Run: headless pygame with SDL's dummy video driver; simulated clock (each Clock.tick advances the game by its frame time, no real sleeping); random seed 0; keys injected as events and as key.get_pressed() state; mouse plan: one left click at the window centre at the start of phase 2, then a move to the lower-right quarter at the start of phase 3.
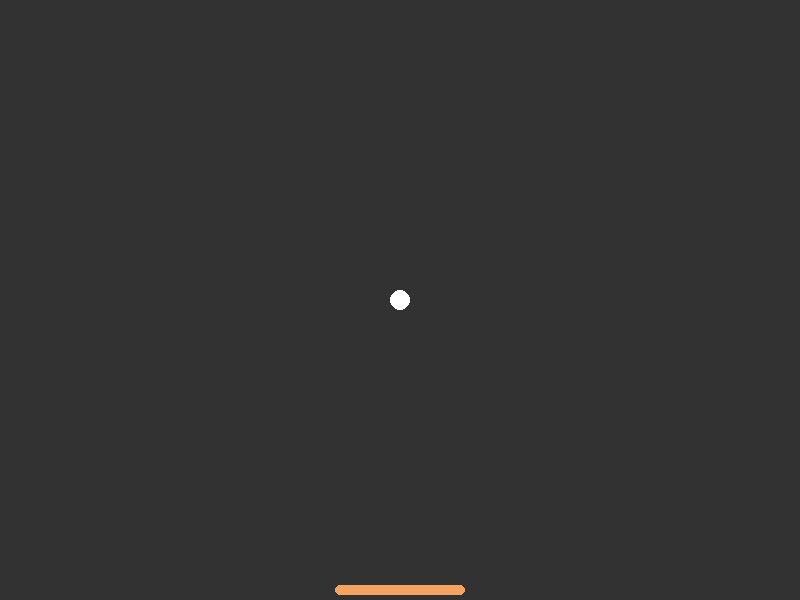
Frame 1 of 4 · flips 1–60 · no input
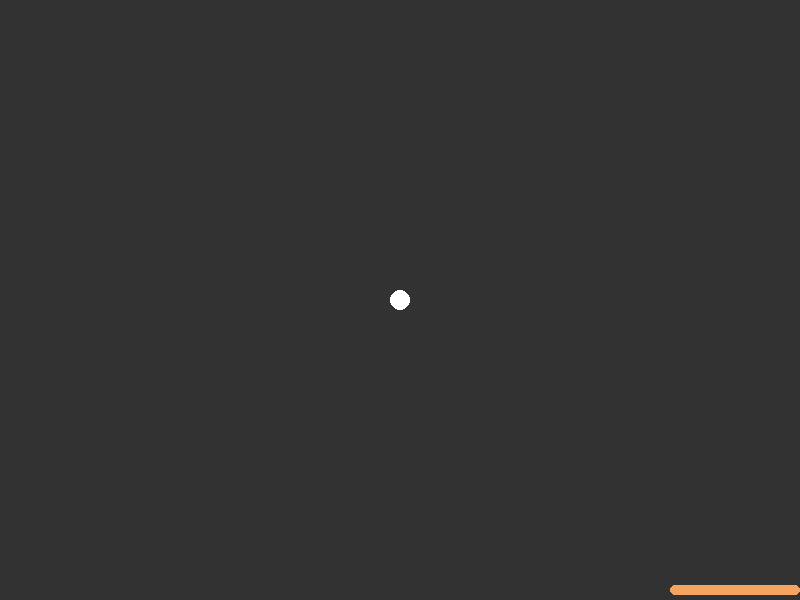
Frame 2 of 4 · flips 61–180 · clicked the window centre · tapped SPACE, RETURN · held RIGHT (→), D
Frame 3 of 4 · flips 181–300 · moved the mouse to the lower-right quarter · held DOWN (↓), S · screen unchanged from frame 2, image omitted
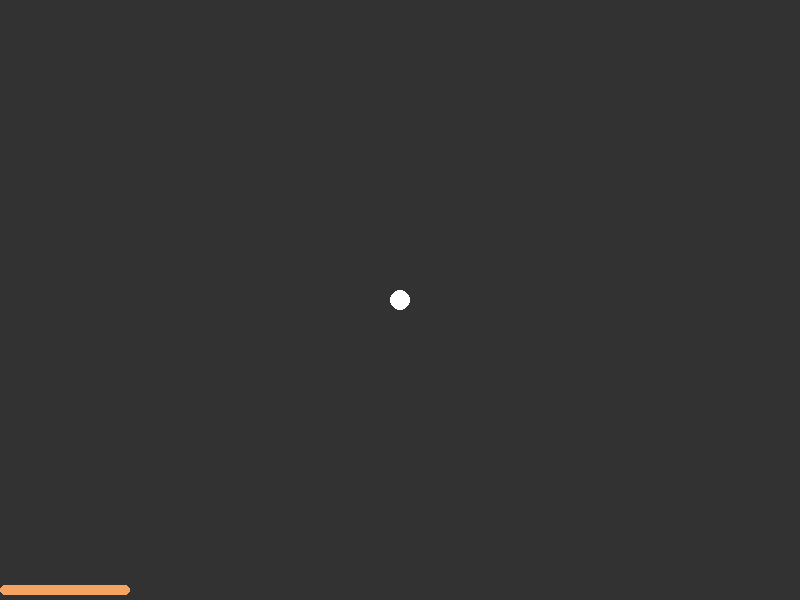
Frame 4 of 4 · flips 301–420 · held LEFT (←), A, UP (↑), W

The pygame program that drew these frames:

import sys
import pygame

class Settings:
    """A class to store all settings for the game."""
    def __init__(self):
        # Screen settings
        self.screen_width = 800
        self.screen_height = 600
        self.bg_color = (50, 50, 50)  # Dark Gray
        
        # Timing settings
        self.fps = 60
        
        # Bat settings
        self.bat_speed = 8.0
        self.bottom_margin = 5  # Exactly 5px from bottom

class Bat:
    """A class to manage the player's bat."""
    def __init__(self, bb_game):
        self.screen = bb_game.screen
        self.settings = bb_game.settings
        self.screen_rect = bb_game.screen.get_rect()

        # Dimensions
        self.width = 130
        self.height = 10
        self.color = (244, 164, 96) # Sandy Brown

        # Create the bat's rect
        self.rect = pygame.Rect(0, 0, self.width, self.height)
        
        # Position: Center of display, 5px from bottom
        self.rect.midbottom = self.screen_rect.midbottom
        self.rect.bottom -= self.settings.bottom_margin

        # Movement flags for keyboard
        self.moving_right = False
        self.moving_left = False

    def update(self):
        """Update the bat's position based on keyboard flags OR mouse movement."""
        
        # 1. Handle Keyboard Movement
        if self.moving_right and self.rect.right < self.screen_rect.right:
            self.rect.x += self.settings.bat_speed
        if self.moving_left and self.rect.left > 0:
            self.rect.x -= self.settings.bat_speed

        # 2. Handle Mouse Movement
        # Get the relative movement of the mouse to see if it has moved
        mouse_rel = pygame.mouse.get_rel()
        if mouse_rel[0] != 0:  # If the mouse moved horizontally
            mouse_x, _ = pygame.mouse.get_pos()
            self.rect.centerx = mouse_x

        # 3. Final Boundary Check (Ensures bat stays on screen for both inputs)
        if self.rect.left < 0:
            self.rect.left = 0
        if self.rect.right > self.screen_rect.right:
            self.rect.right = self.screen_rect.right

    def draw(self):
        """Draw the bat with rounded corners."""
        pygame.draw.rect(self.screen, self.color, self.rect, border_radius=5)

class Ball:
    """A class to manage the ball."""
    def __init__(self, bb_game):
        self.screen = bb_game.screen
        self.settings = bb_game.settings
        self.screen_rect = bb_game.screen.get_rect()
        
        # Ball properties
        self.radius = 10
        self.color = (255, 255, 255) # White
        
        # Starting position: Center of the display
        self.x = float(self.screen_rect.centerx)
        self.y = float(self.screen_rect.centery)

    def draw(self):
        """Draw the ball to the screen."""
        pygame.draw.circle(self.screen, self.color, (int(self.x), int(self.y)), self.radius)

class BatAndBallGame:
    """Overall class to manage game assets and behavior."""
    def __init__(self):
        pygame.init()
        self.settings = Settings()
        
        self.screen = pygame.display.set_mode(
            (self.settings.screen_width, self.settings.screen_height)
        )
        pygame.display.set_caption("Bat and Ball Game")
        self.clock = pygame.time.Clock()

        # Initialize game objects
        self.bat = Bat(self)
        self.ball = Ball(self)
        
        # Initialize mouse relative movement to prevent a jump at start
        pygame.mouse.get_rel()

    def run_game(self):
        """Main game loop."""
        while True:
            self._check_events()
            self.bat.update()
            self._update_screen()
            self.clock.tick(self.settings.fps)

    def _check_events(self):
        """Respond to keypresses and mouse events."""
        for event in pygame.event.get():
            if event.type == pygame.QUIT:
                pygame.quit()
                sys.exit()
            
            # Keyboard Start (KEYDOWN)
            elif event.type == pygame.KEYDOWN:
                if event.key == pygame.K_RIGHT:
                    self.bat.moving_right = True
                elif event.key == pygame.K_LEFT:
                    self.bat.moving_left = True
            
            # Keyboard Stop (KEYUP)
            elif event.type == pygame.KEYUP:
                if event.key == pygame.K_RIGHT:
                    self.bat.moving_right = False
                elif event.key == pygame.K_LEFT:
                    self.bat.moving_left = False

    def _update_screen(self):
        """Redraw the screen."""
        self.screen.fill(self.settings.bg_color)
        self.bat.draw()
        self.ball.draw()
        pygame.display.flip()

if __name__ == '__main__':
    bb_game = BatAndBallGame()
    bb_game.run_game()
